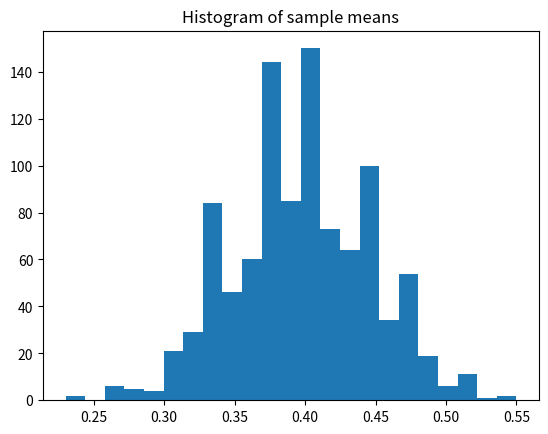

Here is the Python script that generated this plot:
import numpy as np
phi = 0.4
x = np.random.binomial(n=1, p=phi)
print(x)

import numpy as np
phi = 0.4
num_samples = 100
x = np.random.binomial(n=1, p=phi, size=(num_samples,1))
avgx = np.mean(x)
print(avgx)

import matplotlib.pyplot as plt
phi = 0.4
num_samples = 100
num_iter = 1000
sample_means = []
for i in range(num_iter):
    x = np.random.binomial(n=1, p=phi, size=(num_samples,1))
    avgx = np.mean(x)
    sample_means.append(avgx)
plt.hist(sample_means, bins='auto')  # arguments are passed to np.histogram
plt.title("Histogram of sample means")
plt.show()

